Run: headless pygame with SDL's dummy video driver; simulated clock (each Clock.tick advances the game by its frame time, no real sleeping); random seed 0; keys injected as events and as key.get_pressed() state; no mouse input.
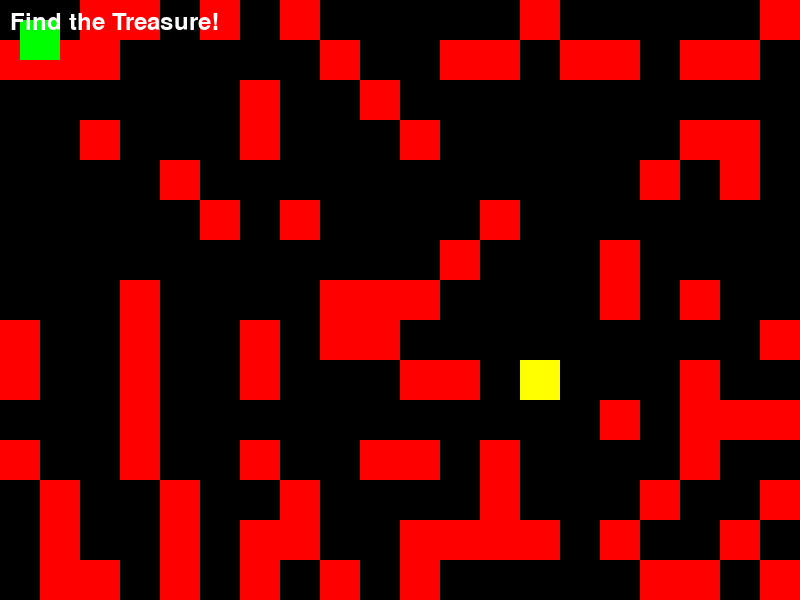
Frame 1 of 4 · flips 1–60 · no input
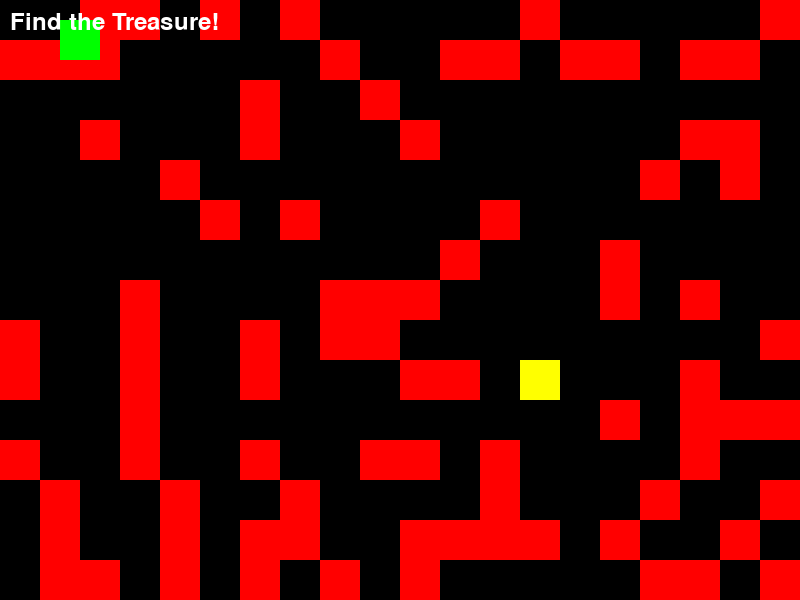
Frame 2 of 4 · flips 61–180 · tapped SPACE, RETURN · held RIGHT (→), D
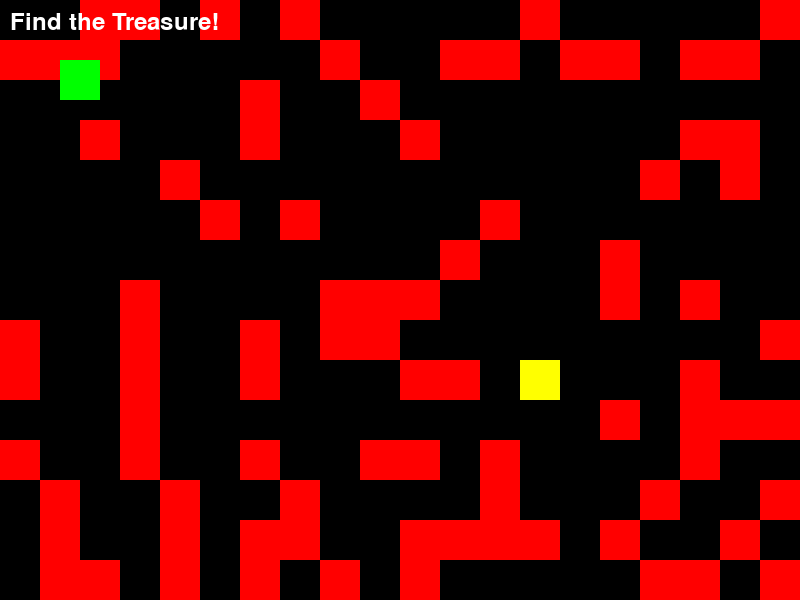
Frame 3 of 4 · flips 181–300 · held DOWN (↓), S
Frame 4 of 4 · flips 301–420 · held LEFT (←), A, UP (↑), W · screen same as frame 1, image omitted

The pygame program that drew these frames:

import pygame
import sys
import random

# Constants
SCREEN_WIDTH = 800
SCREEN_HEIGHT = 600
CELL_SIZE = 40
MAZE_WIDTH = SCREEN_WIDTH // CELL_SIZE
MAZE_HEIGHT = SCREEN_HEIGHT // CELL_SIZE
WHITE = (255, 255, 255)
BLACK = (0, 0, 0)
PLAYER_COLOR = (0, 255, 0)
TREASURE_COLOR = (255, 255, 0)
OBSTACLE_COLOR = (255, 0, 0)
FPS = 60

# Initialize Pygame
pygame.init()
screen = pygame.display.set_mode((SCREEN_WIDTH, SCREEN_HEIGHT))
pygame.display.set_caption("Maze Explorer")

# Clock
clock = pygame.time.Clock()

# Font
font = pygame.font.Font(None, 36)

# Class for the player
class Player(pygame.sprite.Sprite):
    def __init__(self):
        super().__init__()
        self.image = pygame.Surface((CELL_SIZE, CELL_SIZE))
        self.image.fill(PLAYER_COLOR)
        self.rect = self.image.get_rect()
        self.rect.topleft = (CELL_SIZE // 2, CELL_SIZE // 2)

    def move(self, dx, dy):
        self.rect.x += dx * CELL_SIZE
        self.rect.y += dy * CELL_SIZE
        self.rect.x = max(0, min(self.rect.x, SCREEN_WIDTH - CELL_SIZE))
        self.rect.y = max(0, min(self.rect.y, SCREEN_HEIGHT - CELL_SIZE))

# Class for the treasure
class Treasure(pygame.sprite.Sprite):
    def __init__(self):
        super().__init__()
        self.image = pygame.Surface((CELL_SIZE, CELL_SIZE))
        self.image.fill(TREASURE_COLOR)
        self.rect = self.image.get_rect()
        self.rect.topleft = (random.randint(0, MAZE_WIDTH - 1) * CELL_SIZE, random.randint(0, MAZE_HEIGHT - 1) * CELL_SIZE)

# Class for obstacles
class Obstacle(pygame.sprite.Sprite):
    def __init__(self, x, y):
        super().__init__()
        self.image = pygame.Surface((CELL_SIZE, CELL_SIZE))
        self.image.fill(OBSTACLE_COLOR)
        self.rect = self.image.get_rect()
        self.rect.topleft = (x * CELL_SIZE, y * CELL_SIZE)

# Function to generate random maze
def generate_maze():
    maze = [[0] * MAZE_WIDTH for _ in range(MAZE_HEIGHT)]
    for _ in range(100):  # Add random obstacles
        x = random.randint(0, MAZE_WIDTH - 1)
        y = random.randint(0, MAZE_HEIGHT - 1)
        maze[y][x] = 1
    return maze

# Function to draw maze
def draw_maze(maze):
    for y in range(MAZE_HEIGHT):
        for x in range(MAZE_WIDTH):
            if maze[y][x] == 1:
                pygame.draw.rect(screen, OBSTACLE_COLOR, (x * CELL_SIZE, y * CELL_SIZE, CELL_SIZE, CELL_SIZE))

# Function to display text on the screen
def draw_text(text, size, color, x, y):
    font = pygame.font.Font(None, size)
    text_surface = font.render(text, True, color)
    text_rect = text_surface.get_rect()
    text_rect.topleft = (x, y)
    screen.blit(text_surface, text_rect)

# Main function
def main():
    maze = generate_maze()
    player = Player()
    treasure = Treasure()

    while True:
        for event in pygame.event.get():
            if event.type == pygame.QUIT:
                pygame.quit()
                sys.exit()
            elif event.type == pygame.KEYDOWN:
                if event.key == pygame.K_UP:
                    player.move(0, -1)
                elif event.key == pygame.K_DOWN:
                    player.move(0, 1)
                elif event.key == pygame.K_LEFT:
                    player.move(-1, 0)
                elif event.key == pygame.K_RIGHT:
                    player.move(1, 0)

        # Check collision with treasure
        if pygame.sprite.collide_rect(player, treasure):
            treasure.rect.topleft = (random.randint(0, MAZE_WIDTH - 1) * CELL_SIZE, random.randint(0, MAZE_HEIGHT - 1) * CELL_SIZE)

        # Draw
        screen.fill(BLACK)
        draw_maze(maze)
        screen.blit(player.image, player.rect)
        screen.blit(treasure.image, treasure.rect)
        draw_text("Find the Treasure!", 36, WHITE, 10, 10)

        pygame.display.flip()
        clock.tick(FPS)

if __name__ == "__main__":
    main()
